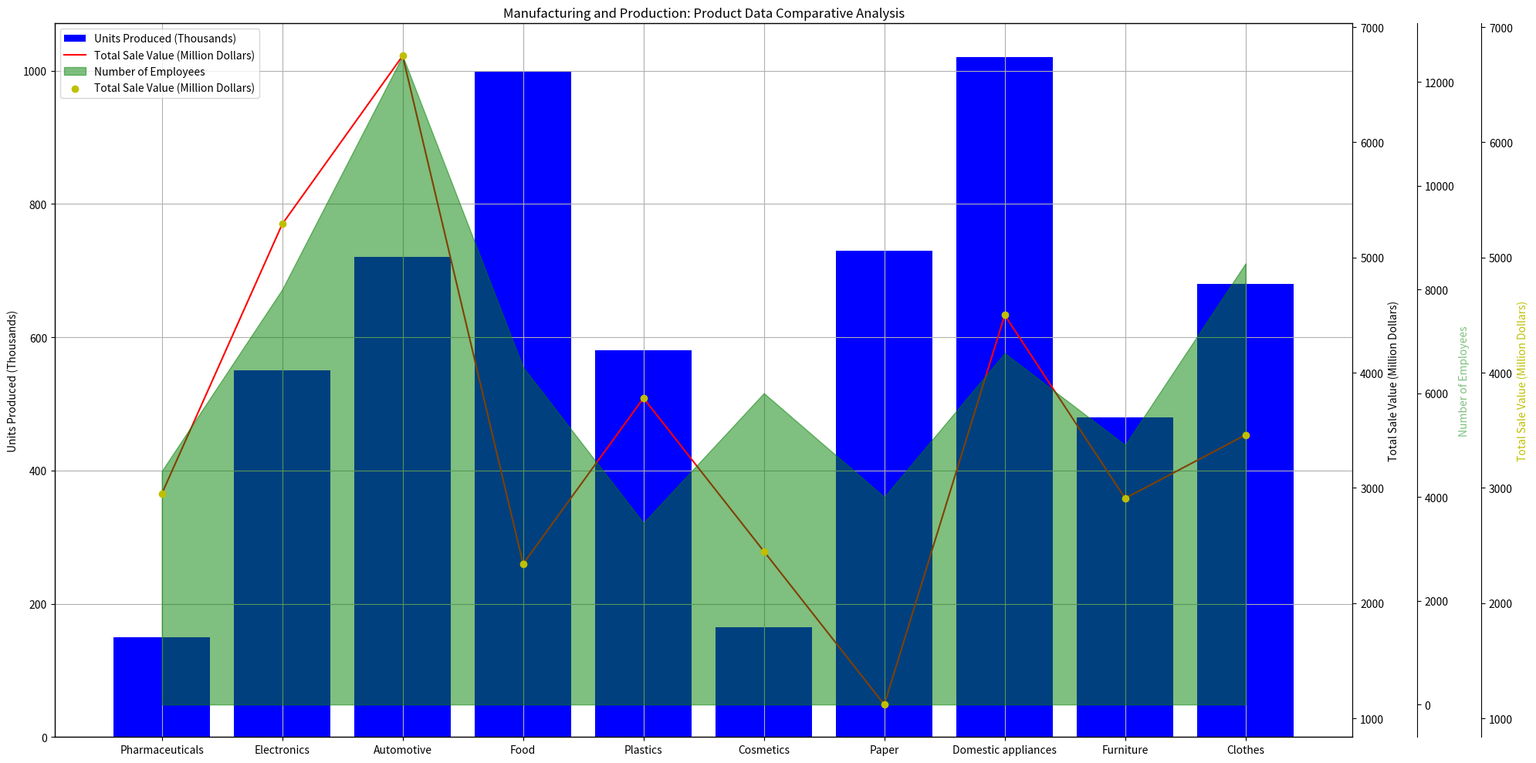

Generate this figure with matplotlib: (Note: this script raises an exception after producing the figure.)
import numpy as np
import matplotlib.pyplot as plt
from matplotlib.ticker import AutoLocator

# transform data into the required format
lines = '''Pharmaceuticals,150,2950,4500
Electronics,550,5290,8000
Automotive,720,6750,12500
Food,1000,2340,6500
Plastics,580,3780,3500
Cosmetics,165,2450,6000
Paper,730,1120,4000
Domestic appliances,1020,4500,6770
Furniture,480,2910,5000
Clothes,680,3460,8500'''.split('\n')

line_labels = [l.split(',')[0] for l in lines]
data = np.array([list(map(int, l.split(',')[1:])) for l in lines])
data_labels = ['Units Produced (Thousands)', 'Total Sale Value (Million Dollars)', 'Number of Employees']

# plot initialization
fig = plt.figure(figsize=(20,10))
ax1 = fig.add_subplot(111)
ax1.grid(True)

# plot data
p1 = ax1.bar(line_labels, data[:,0], color='b', label=data_labels[0])
ax2 = ax1.twinx()
p2 = ax2.plot(line_labels, data[:,1], color='r', label=data_labels[1])
ax3 = ax1.twinx()
p3 = ax3.fill_between(line_labels, data[:,2], color='g', alpha=0.5, label=data_labels[2])
ax4 = ax1.twinx()
p4 = ax4.scatter(line_labels, data[:,1], color='y', label=data_labels[1])

# setting the positions and colors of the y axes to avoid confusion
ax3.spines['right'].set_position(('outward', 60)) 
ax4.spines['right'].set_position(('outward', 120)) 
ax3.yaxis.label.set_color(p3.get_facecolor())
ax4.yaxis.label.set_color(p4.get_facecolor())

# set y-axis labels and use autolocator
ax1.set_ylabel(data_labels[0])
ax1.yaxis.set_major_locator(AutoLocator())
ax2.set_ylabel(data_labels[1])
ax2.yaxis.set_major_locator(AutoLocator())
ax3.set_ylabel(data_labels[2])
ax3.yaxis.set_major_locator(AutoLocator())
ax4.set_ylabel(data_labels[1])
ax4.yaxis.set_major_locator(AutoLocator())

# set legend
fig.legend(loc="upper left", bbox_to_anchor=(0,1), bbox_transform=ax1.transAxes)

# set title
plt.title('Manufacturing and Production: Product Data Comparative Analysis')

# adjusting layout and save figure
fig.tight_layout()
plt.savefig('/cpfs01/user/yehancheng/workspace/datasets/SimChartV2/demo/multi-axes/png/116_202312310108.png')

# clear the current figure
plt.clf()
